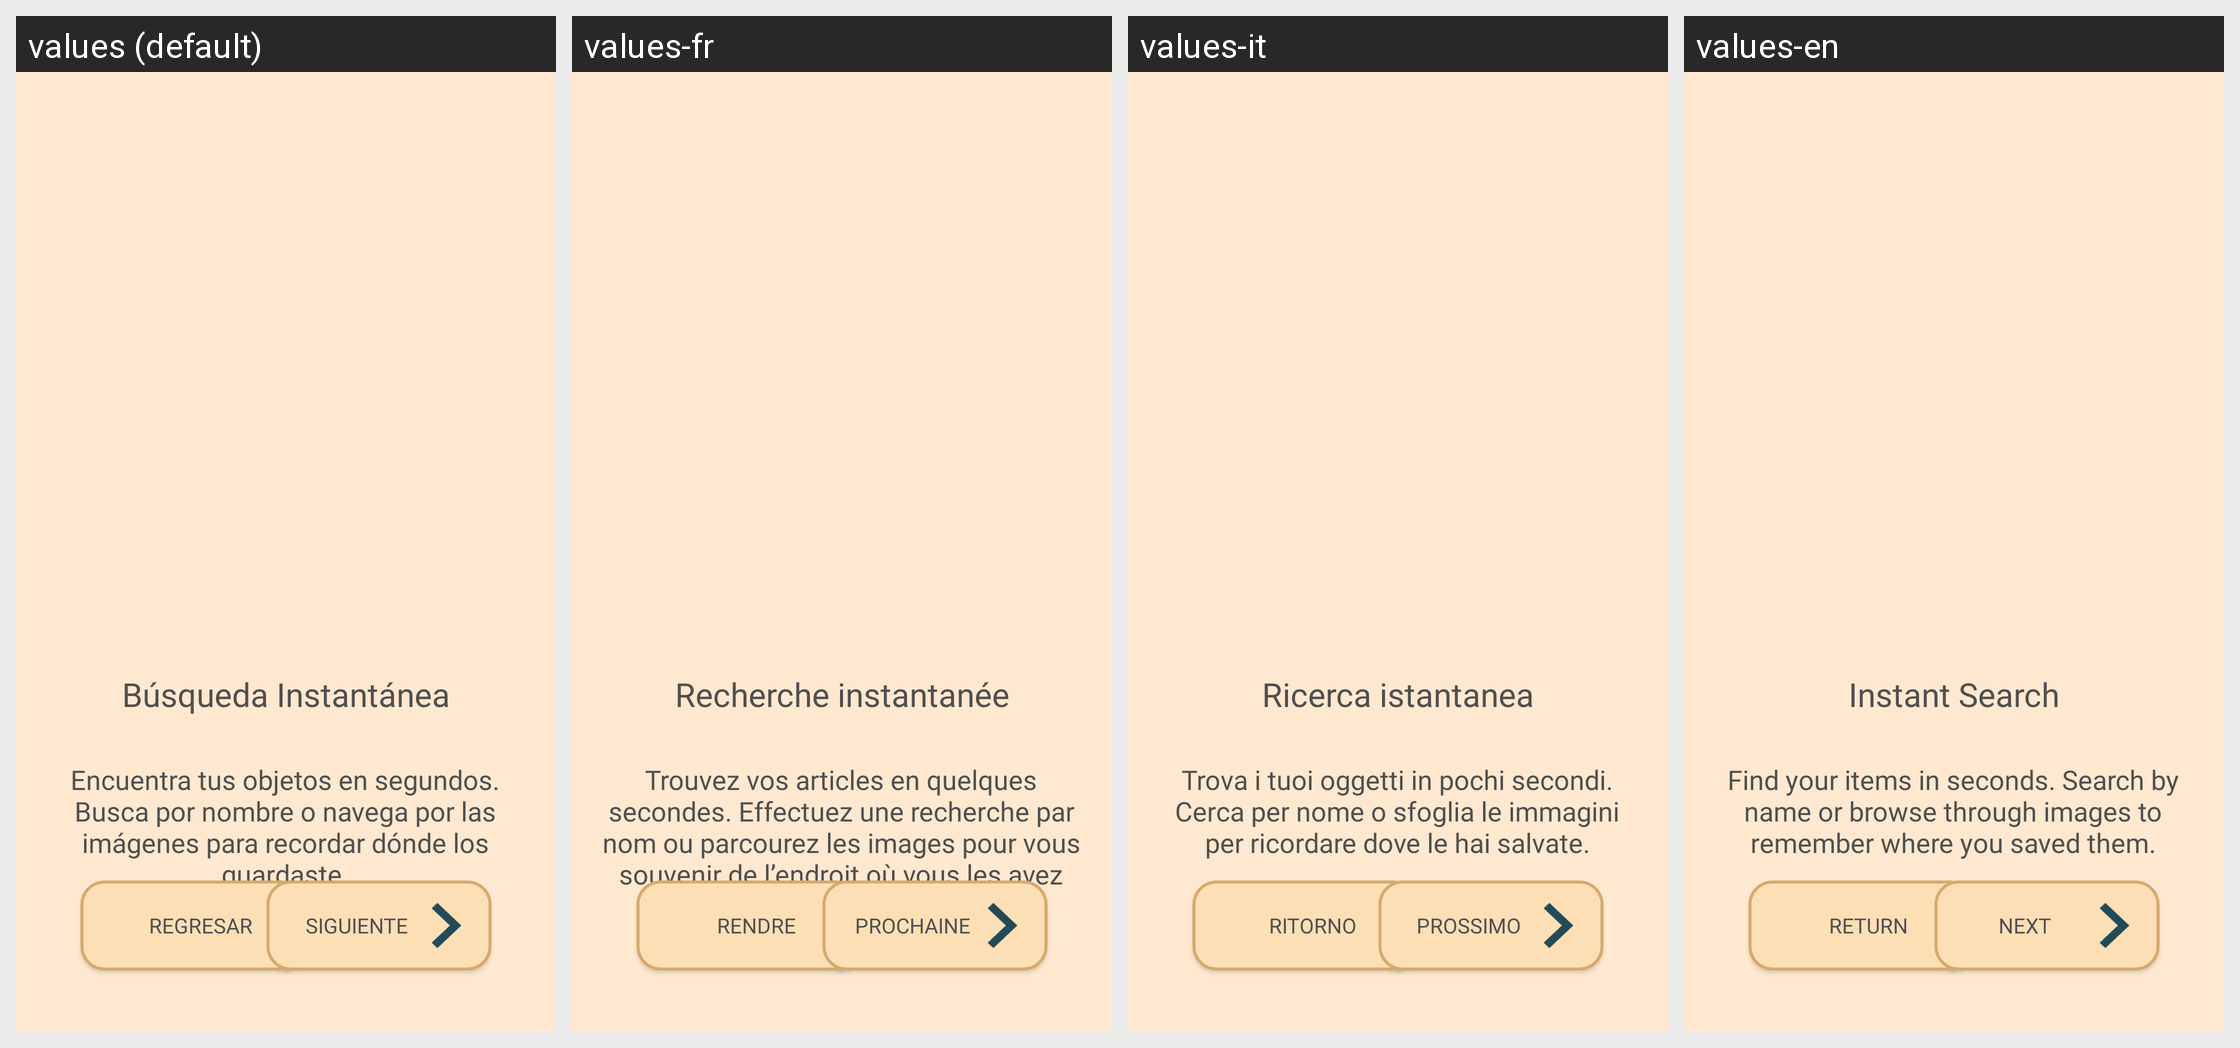

Locale-by-locale string values for the Android screen shown in this grid:
Android screen res/layout/activity_presentacion2.xml rendered under 4 locales, left to right: values (default), values-fr, values-it, values-en. Device: Nexus 5 (rendered at 1080×1920; each locale shown at half size, 540×960, under a caption strip naming it); theme Theme.Trovami.
Strings drawn on this screen, with the default value and each locale's value (text and hints the layout hard-codes, and strings that could not be matched under every locale, appear in the picture but are not listed):

b_squeda_instant_nea
  values: Búsqueda Instantánea
  values-fr: Recherche instantanée
  values-it: Ricerca istantanea
  values-en: Instant Search

encuentra_tus_objetos_en_segundos_busca_por_nombre_o_navega_por_las_im_genes_para_recordar_d_nde_los_guardaste
  values: Encuentra tus objetos en segundos. Busca por nombre o navega por las imágenes para recordar dónde los guardaste.
  values-fr: Trouvez vos articles en quelques secondes. Effectuez une recherche par nom ou parcourez les images pour vous souvenir de l’endroit où vous les avez enregistrées.
  values-it: Trova i tuoi oggetti in pochi secondi. Cerca per nome o sfoglia le immagini per ricordare dove le hai salvate.
  values-en: Find your items in seconds. Search by name or browse through images to remember where you saved them.

regresar5
  values: REGRESAR
  values-fr: RENDRE
  values-it: RITORNO
  values-en: RETURN

siguiente6
  values: SIGUIENTE
  values-fr: PROCHAINE
  values-it: PROSSIMO
  values-en: NEXT
